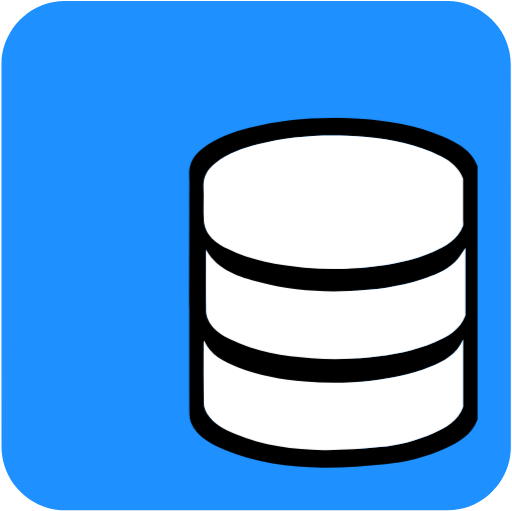
t = 0.00 s
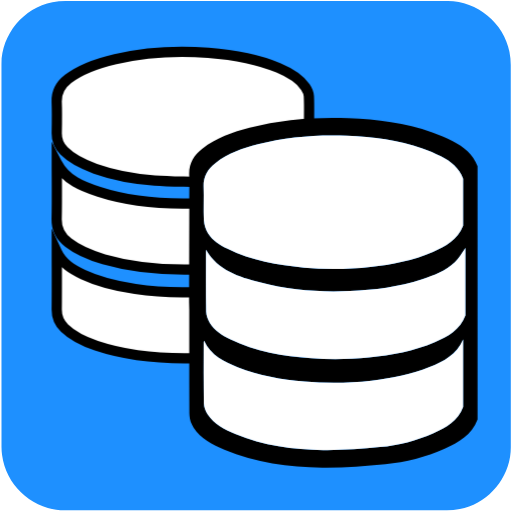
t = 0.80 s
t = 1.43 s: frame unchanged from t = 0.80 s, image omitted
t = 2.68 s: frame unchanged from t = 0.80 s, image omitted
t = 3.30 s: frame unchanged from t = 0.80 s, image omitted
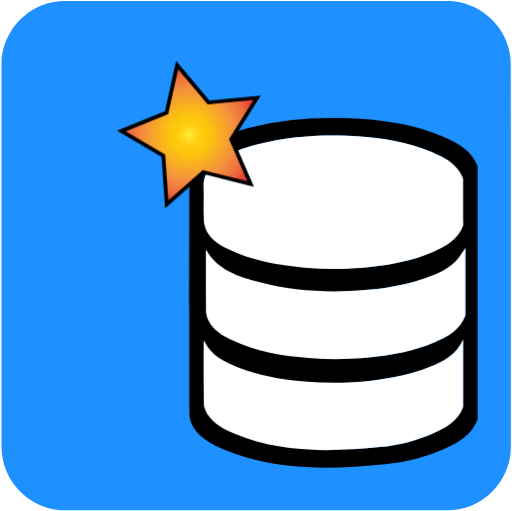
t = 4.15 s

The animated SVG that drew these frames (rendered in a browser with its animation timeline set to each time). Animation: 3 CSS @keyframes rules; one cycle of 5.00 s, repeats indefinitely.

<svg id="database" xmlns="http://www.w3.org/2000/svg" viewBox="0 0 499.17 498.38" width="500" height="500" shape-rendering="geometricPrecision" text-rendering="geometricPrecision">
  <style>
    @keyframes back_database_animation__to{0%{transform:translate(330.640859px,289.527196px);animation-timing-function:cubic-bezier(.445,.05,.55,.95)}16%,66%{transform:translate(178.283203px,199.933594px);animation-timing-function:cubic-bezier(.445,.05,.55,.95)}80%,to{transform:translate(330.640859px,289.527196px)}}@keyframes star_animation__ts{0%,78%{transform:translate(184.362724px,136.917577px) scale(0,0);animation-timing-function:cubic-bezier(.445,.05,.55,.95)}84%,86%{transform:translate(184.362724px,136.917577px) scale(1,1);animation-timing-function:cubic-bezier(.445,.05,.55,.95)}94%,to{transform:translate(184.362724px,136.917577px) scale(0,0)}}@keyframes star_c_o{0%{opacity:1}84%{opacity:1;animation-timing-function:cubic-bezier(0,0,.58,1)}94%,to{opacity:0}}#back_database_animation{animation:back_database_animation__to 5000ms linear infinite normal forwards}#star_animation{animation:star_animation__ts 5000ms linear infinite normal forwards}#star{animation:star_c_o 5000ms linear infinite normal forwards}
  </style>
  <defs>
    <radialGradient id="star-fill" cx="152.007" cy="109.106" r="71.6" spreadMethod="pad" gradientUnits="userSpaceOnUse">
      <stop id="star-fill-0" offset="0%" stop-color="#FFF33B"/>
      <stop id="star-fill-1" offset="5.95%" stop-color="#FFE029"/>
      <stop id="star-fill-2" offset="13.03%" stop-color="#FFD217"/>
      <stop id="star-fill-3" offset="20.32%" stop-color="#FEC90E"/>
      <stop id="star-fill-4" offset="28.09%" stop-color="#FDC70C"/>
      <stop id="star-fill-5" offset="66.85%" stop-color="#F3903F"/>
      <stop id="star-fill-6" offset="88.76%" stop-color="#ED683C"/>
      <stop id="star-fill-7" offset="100%" stop-color="#E93E3A"/>
    </radialGradient>
  </defs>
  <g id="background">
    <path id="square" d="M498.1 249.4v186.99c0 28.57-21.55 54.69-49.69 60.04-4.16.79-8.46 1.24-12.69 1.24-124.24.07-248.48.05-372.72.05-30.45 0-57.04-23.36-61.03-53.67-.35-2.67-.59-5.39-.59-8.08-.04-124.55-.03-249.11-.03-373.66 0-28.58 21.56-54.7 49.69-60.04 4.16-.79 8.46-1.24 12.69-1.24C188.08.97 312.42.98 436.77.98c28.57 0 54.73 21.58 60.04 49.69.79 4.16 1.24 8.46 1.24 12.69.07 62.01.05 124.03.05 186.04z" fill="#1E90FF" stroke="none" stroke-width="1"/>
  </g>
  <g id="back_database_animation" transform="translate(330.64 289.527)">
    <g id="back_database_top" transform="translate(-178.283 -199.934)">
      <g id="back_database_group" fill="#FFF" stroke="#000" stroke-width="10" stroke-miterlimit="10">
        <path id="back_database_top" d="M301.15 93.75c-.15-3.04-1.69-6.33-3.44-8.93-6.38-9.47-16.2-14.41-26.33-18.67-21.82-9.18-44.89-12.91-68.26-14.69-30.5-2.33-60.84-.74-90.73 6.16C96 61.41 80.01 66.39 66.4 76.88c-7.29 5.62-11.61 12.6-11.2 22.33.43 10.26.25 20.56.05 30.84-.13 6.84 2.34 12.39 7.05 17.13 8.57 8.63 19.35 13.41 30.56 17.38 18.74 6.65 38.18 10.03 57.91 11.48 13.6 1 27.27.96 40.74 1.39.48-1.09.81-1.53.88-2.02 1.57-11.5 8.31-19.66 17.16-26.38 12.42-9.43 26.63-15.28 41.61-18.8 16.4-3.85 33.07-6.53 50.15-9.82 0-8.48.29-17.59-.16-26.66z"/>
        <path id="back_database_middle" d="M180.68 198.45c-28.62.19-56.91-2.42-84.24-11.34-16.17-5.28-32.21-11.28-41.15-28.43 0 18.85.3 37.04-.12 55.23-.23 9.86 3.9 16.92 11.31 22.68 10.34 8.05 22.31 12.66 34.7 16.26 27.72 8.05 56.13 10.39 84.86 9.93 1.91-.03 3.82-.2 5.83-.31v-64.02c-3.96 0-7.57-.02-11.19 0z"/>
        <path id="back_database_bottom" d="M187.02 284.97c-18.51.45-36.94-.35-55.26-3.15-17.51-2.67-34.73-6.51-50.85-14.11-10.44-4.92-20.32-10.66-25.61-22.09 0 18.74.14 37.48-.07 56.22-.08 7.28 2.44 13.17 7.56 18.11 8.83 8.52 19.73 13.38 31.12 17.2 29.71 9.96 60.42 12.65 91.53 12.22 2.05-.03 4.11-.18 6.34-.29v-64.12c-1.71.01-3.24-.03-4.76.01z"/>
      </g>
    </g>
  </g>
  <g id="front_database_top">
    <g id="front_database_group" stroke="none" stroke-width="1">
      <path id="front_database_border" d="M441.43 137.62c-6.45-3.29-13.17-6.21-20.01-8.56-26.35-9.03-53.65-12.61-81.37-13.71-32.69-1.29-65.04 1.1-96.79 9.27-16.45 4.23-32.4 9.8-46.07 20.4-8.33 6.46-13.24 14.4-12.8 25.51.41 10.25-.08 20.53.13 30.79-.03 41.65-.16 183.95.18 204.16.07 3.9 1.76 8.23 3.94 11.55 7.16 10.91 18.38 16.64 29.98 21.44 30.5 12.62 62.7 17.09 95.33 17.53 20.58.28 41.26-1.37 61.78-3.33 19.99-1.92 39.47-6.89 57.89-15.09 13.57-6.04 26.35-13.29 31.99-28.41V212.84v-23.59-27.28c-4.44-11.74-13.55-18.93-24.18-24.35zM198.4 182.01c-.4-10 4.03-17.15 11.53-22.96 12.31-9.54 26.67-14.55 41.48-18.36 28.58-7.36 57.7-9.51 87.13-8.35 24.95.99 49.53 4.22 73.25 12.34 6.17 2.11 12.21 4.74 18.02 7.7 9.58 4.88 17.78 11.35 21.74 21.91v45.79c-5.4 13.56-17.01 20.14-29.39 25.52-19.41 8.43-39.97 12.36-60.9 14.65-21.62 2.37-43.28 2.63-64.93.72-25.8-2.27-51.15-6.62-74.64-18.33-7.35-3.66-14.54-7.9-18.91-15.05-2.26-3.7-3.86-8.34-4.08-12.65-.57-10.96.14-21.97-.3-32.93zm253.15 214.81c-5.08 13.61-16.58 20.14-28.79 25.58-16.59 7.39-34.12 11.86-52.12 13.59-18.47 1.77-37.08 3.25-55.61 3-29.37-.4-58.36-4.42-85.82-15.78-10.44-4.32-20.54-9.48-26.98-19.3-1.96-2.99-3.48-6.89-3.54-10.4-.34-19.94-.17-39.89-.16-59.83 0-.33.17-.65.35-1.33 6.62 14.37 19.45 20.5 32.65 25.77 20.89 8.34 42.87 12.05 65.2 13.87 21.8 1.77 43.58 1.58 65.32-.82 19.45-2.15 38.58-5.84 56.78-13.21 13.65-5.53 26.49-12.35 32.72-27.01v65.87zm2.21-89.18c-5.19 14.12-17.18 20.68-29.82 26.12-20.45 8.8-42.11 12.68-64.15 14.85-18.83 1.85-37.68 2.17-56.53.73-27.32-2.08-54.16-6.35-79.09-18.57-7.74-3.79-15.1-8.4-19.72-15.94-1.94-3.17-3.5-7.16-3.56-10.81-.34-20.07-.16-40.16-.16-60.58 11.74 20.49 32.21 26.37 52.47 31.85 28.74 7.79 58.2 9.72 87.91 8.49 24.01-.99 47.66-4.07 70.59-11.51 11.49-3.72 22.84-8.1 31.76-16.51 4.15-3.91 6.92-9.3 10.31-14.01-.01 21.98-.01 43.94-.01 65.89z" fill="#000"/>
      <path id="front_database_top" d="M198.69 214.93c.22 4.3 1.82 8.95 4.08 12.65 4.38 7.15 11.57 11.39 18.91 15.05 23.49 11.71 48.84 16.06 74.64 18.33 21.65 1.91 43.31 1.65 64.93-.72 20.93-2.29 41.49-6.22 60.9-14.65 12.38-5.38 23.99-11.96 29.39-25.52v-45.79c-3.97-10.56-12.17-17.03-21.74-21.91-5.81-2.96-11.85-5.59-18.02-7.7-23.72-8.13-48.3-11.36-73.25-12.34-29.43-1.16-58.55.99-87.13 8.35-14.8 3.81-29.17 8.82-41.48 18.36-7.5 5.81-11.92 12.97-11.53 22.96.45 10.97-.26 21.98.3 32.93z" fill="#FFF"/>
      <path id="front_database_bottom" d="M418.82 357.95c-18.2 7.37-37.33 11.06-56.78 13.21-21.74 2.4-43.52 2.6-65.32.82-22.33-1.81-44.3-5.53-65.2-13.87-13.2-5.27-26.03-11.4-32.65-25.77-.19.68-.35 1-.35 1.33-.01 19.94-.18 39.89.16 59.83.06 3.51 1.58 7.41 3.54 10.4 6.44 9.82 16.55 14.98 26.98 19.3 27.46 11.36 56.44 15.38 85.82 15.78 18.53.25 37.14-1.23 55.61-3 17.99-1.73 35.53-6.2 52.12-13.59 12.22-5.44 23.72-11.97 28.79-25.58v-65.88c-6.22 14.67-19.06 21.49-32.72 27.02z" fill="#FFF"/>
      <path id="front_database_middle" d="M411.7 272.29c-22.93 7.43-46.58 10.52-70.59 11.51-29.71 1.22-59.17-.7-87.91-8.49-20.25-5.49-40.72-11.36-52.47-31.85 0 20.42-.18 40.51.16 60.58.06 3.65 1.62 7.64 3.56 10.81 4.62 7.53 11.98 12.14 19.72 15.94 24.93 12.22 51.78 16.49 79.09 18.57 18.85 1.44 37.7 1.12 56.53-.73 22.04-2.17 43.7-6.05 64.15-14.85 12.64-5.44 24.63-11.99 29.82-26.12v-65.88c-3.39 4.72-6.16 10.1-10.31 14.01-8.92 8.4-20.27 12.77-31.75 16.5z" fill="#FFF"/>
    </g>
  </g>
  <g id="star_group">
    <g id="star_animation" transform="matrix(0 0 0 0 184.363 136.918)">
      <path id="star" transform="translate(-152.005 -115.021)" fill="url(#star-fill)" stroke="#000" stroke-width="4" stroke-miterlimit="10" d="M215.98 160.29l-49.28-12.28-38.05 33.63-3.55-50.66-43.75-25.8 47.09-19.03 11.02-49.58 32.65 38.9 50.55-4.84-26.91 43.07z"/>
    </g>
  </g>
</svg>
